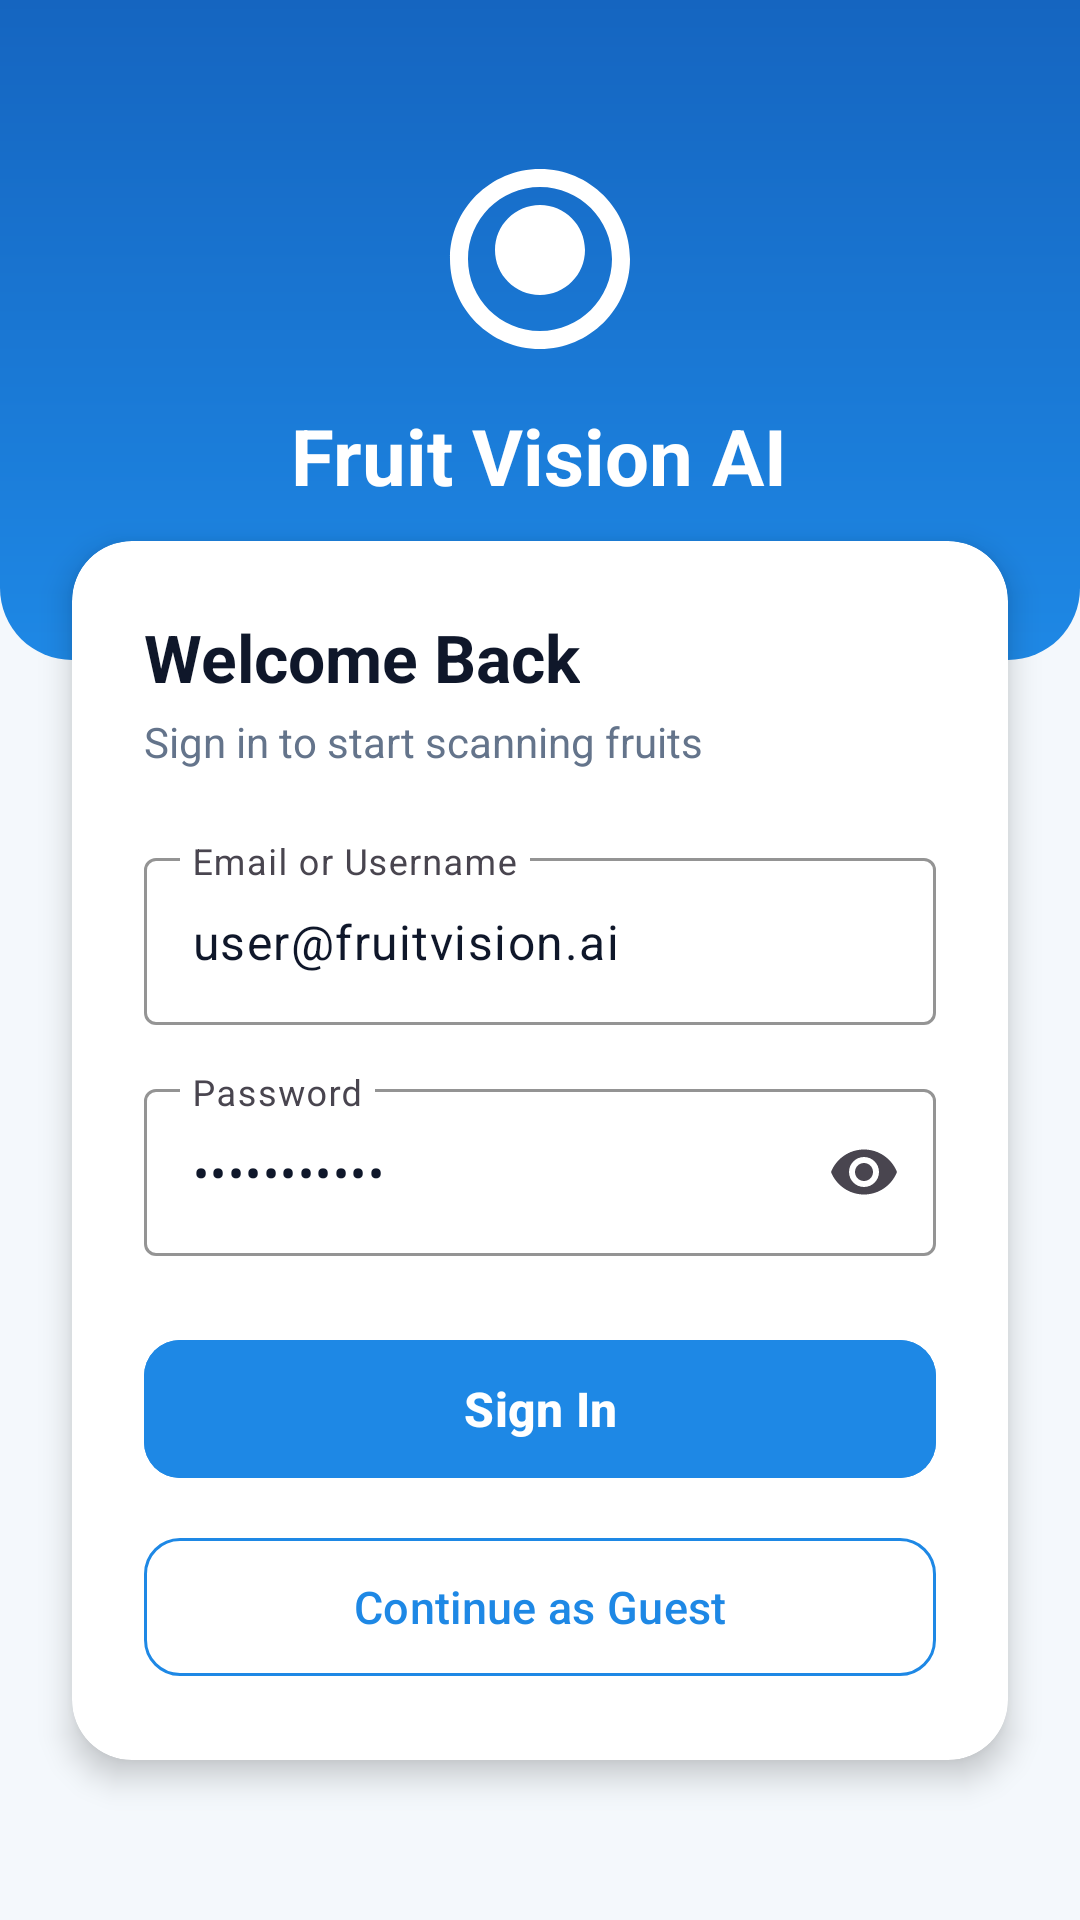

This screen was rendered from an Android layout file. Write that file and the resources it references.
<!-- AndroidManifest.xml: application theme Theme.Fruit_detection_app -->
<!-- res/layout/activity_login.xml -->
<?xml version="1.0" encoding="utf-8"?>
<ScrollView xmlns:android="http://schemas.android.com/apk/res/android"
    xmlns:app="http://schemas.android.com/apk/res-auto"
    android:layout_width="match_parent"
    android:layout_height="match_parent"
    android:background="@color/soft_blue_bg"
    android:fillViewport="true">

    <LinearLayout
        android:layout_width="match_parent"
        android:layout_height="wrap_content"
        android:orientation="vertical">

        
        <LinearLayout
            android:layout_width="match_parent"
            android:layout_height="220dp"
            android:background="@drawable/bg_header_gradient"
            android:gravity="center"
            android:orientation="vertical"
            android:padding="24dp">

            <ImageView
                android:layout_width="72dp"
                android:layout_height="72dp"
                android:contentDescription="@string/app_name"
                android:src="@drawable/ic_fruit_logo" />

            <TextView
                android:layout_width="wrap_content"
                android:layout_height="wrap_content"
                android:layout_marginTop="12dp"
                android:text="@string/app_name"
                android:textColor="@color/white"
                android:textSize="26sp"
                android:textStyle="bold" />

        </LinearLayout>

        
        <com.google.android.material.card.MaterialCardView
            android:layout_width="match_parent"
            android:layout_height="wrap_content"
            android:layout_marginStart="24dp"
            android:layout_marginTop="-40dp"
            android:layout_marginEnd="24dp"
            android:layout_marginBottom="24dp"
            app:cardBackgroundColor="@color/white"
            app:cardCornerRadius="20dp"
            app:cardElevation="6dp"
            app:strokeWidth="0dp">

            <LinearLayout
                android:layout_width="match_parent"
                android:layout_height="wrap_content"
                android:orientation="vertical"
                android:padding="24dp">

                <TextView
                    android:layout_width="wrap_content"
                    android:layout_height="wrap_content"
                    android:text="@string/login_title"
                    android:textColor="@color/text_primary"
                    android:textSize="22sp"
                    android:textStyle="bold" />

                <TextView
                    android:layout_width="wrap_content"
                    android:layout_height="wrap_content"
                    android:layout_marginTop="4dp"
                    android:text="@string/login_subtitle"
                    android:textColor="@color/text_secondary"
                    android:textSize="14sp" />

                
                <com.google.android.material.textfield.TextInputLayout
                    android:id="@+id/tilEmail"
                    style="@style/Widget.Material3.TextInputLayout.OutlinedBox"
                    android:layout_width="match_parent"
                    android:layout_height="wrap_content"
                    android:layout_marginTop="24dp"
                    android:hint="@string/email_hint"
                    app:boxStrokeColor="@color/primary_blue"
                    app:hintTextColor="@color/primary_blue">

                    <com.google.android.material.textfield.TextInputEditText
                        android:id="@+id/etEmail"
                        android:layout_width="match_parent"
                        android:layout_height="wrap_content"
                        android:inputType="textEmailAddress"
                        android:text="user@fruitvision.ai"
                        android:textColor="@color/text_primary" />

                </com.google.android.material.textfield.TextInputLayout>

                
                <com.google.android.material.textfield.TextInputLayout
                    android:id="@+id/tilPassword"
                    style="@style/Widget.Material3.TextInputLayout.OutlinedBox"
                    android:layout_width="match_parent"
                    android:layout_height="wrap_content"
                    android:layout_marginTop="16dp"
                    android:hint="@string/password_hint"
                    app:boxStrokeColor="@color/primary_blue"
                    app:endIconMode="password_toggle"
                    app:hintTextColor="@color/primary_blue">

                    <com.google.android.material.textfield.TextInputEditText
                        android:id="@+id/etPassword"
                        android:layout_width="match_parent"
                        android:layout_height="wrap_content"
                        android:inputType="textPassword"
                        android:text="password123"
                        android:textColor="@color/text_primary" />

                </com.google.android.material.textfield.TextInputLayout>

                
                <com.google.android.material.button.MaterialButton
                    android:id="@+id/btnLogin"
                    android:layout_width="match_parent"
                    android:layout_height="54dp"
                    android:layout_marginTop="24dp"
                    android:backgroundTint="@color/primary_blue"
                    android:text="@string/btn_login"
                    android:textColor="@color/white"
                    android:textSize="16sp"
                    android:textStyle="bold"
                    app:cornerRadius="12dp" />

                
                <com.google.android.material.button.MaterialButton
                    android:id="@+id/btnGuest"
                    style="@style/Widget.Material3.Button.OutlinedButton"
                    android:layout_width="match_parent"
                    android:layout_height="54dp"
                    android:layout_marginTop="12dp"
                    android:text="@string/btn_guest_login"
                    android:textColor="@color/primary_blue"
                    android:textSize="15sp"
                    app:cornerRadius="12dp"
                    app:strokeColor="@color/primary_blue" />

            </LinearLayout>

        </com.google.android.material.card.MaterialCardView>

    </LinearLayout>

</ScrollView>
<!-- resources referenced by this layout -->
<resources>
  <color name="primary_blue">#1E88E5</color>
  <color name="soft_blue_bg">#F4F8FC</color>
  <color name="text_primary">#0F172A</color>
  <color name="text_secondary">#64748B</color>
  <color name="white">#FFFFFF</color>
  <!-- drawable bg_header_gradient (drawable) -->
  <?xml version="1.0" encoding="utf-8"?>
  <shape xmlns:android="http://schemas.android.com/apk/res/android">
      <gradient
          android:angle="90"
          android:startColor="#1E88E5"
          android:endColor="#1565C0"
          android:type="linear" />
      <corners
          android:bottomLeftRadius="24dp"
          android:bottomRightRadius="24dp" />
  </shape>
  <!-- drawable ic_fruit_logo (drawable) -->
  <vector xmlns:android="http://schemas.android.com/apk/res/android"
      android:width="96dp"
      android:height="96dp"
      android:viewportWidth="24"
      android:viewportHeight="24">
    <path
        android:fillColor="#FFFFFF"
        android:pathData="M12,2C6.48,2 2,6.48 2,12s4.48,10 10,10 10,-4.48 10,-10S17.52,2 12,2zM12,20c-4.41,0 -8,-3.59 -8,-8s3.59,-8 8,-8 8,3.59 8,8 -3.59,8 -8,8zM15.5,11c0,1.93 -1.57,3.5 -3.5,3.5S8.5,12.93 8.5,11 10.07,7.5 12,7.5s3.5,1.57 3.5,3.5z"/>
    <path
        android:fillColor="#FFFFFF"
        android:pathData="M12,6c-2.76,0 -5,2.24 -5,5 0,2.76 2.24,5 5,5s5,-2.24 5,-5c0,-2.76 -2.24,-5 -5,-5zM12,14c-1.66,0 -3,-1.34 -3,-3s1.34,-3 3,-3 3,1.34 3,3 -1.34,3 -3,3z"/>
  </vector>
  <string name="app_name">Fruit Vision AI</string>
  <string name="btn_guest_login">Continue as Guest</string>
  <string name="btn_login">Sign In</string>
  <string name="email_hint">Email or Username</string>
  <string name="login_subtitle">Sign in to start scanning fruits</string>
  <string name="login_title">Welcome Back</string>
  <string name="password_hint">Password</string>
  <style name="Theme.Fruit_detection_app" parent="Base.Theme.Fruit_detection_app" />
  <style name="Base.Theme.Fruit_detection_app" parent="Theme.Material3.DayNight.NoActionBar">
          <item name="colorPrimary">@color/primary_blue</item>
          <item name="colorPrimaryVariant">@color/primary_blue_dark</item>
          <item name="colorOnPrimary">@color/white</item>
          <item name="colorSecondary">@color/accent_blue</item>
          <item name="android:windowBackground">@color/soft_blue_bg</item>
          <item name="android:statusBarColor">@color/primary_blue_dark</item>
      </style>
  <color name="primary_blue_dark">#1565C0</color>
  <color name="accent_blue">#0288D1</color>
</resources>
